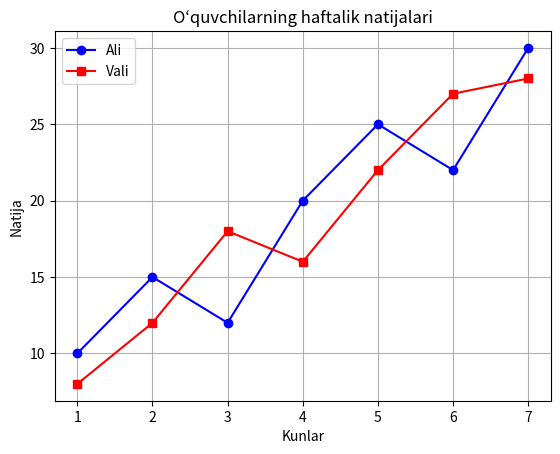

The script that saved this image:
import matplotlib.pyplot as plt

kunlar = [1, 2, 3, 4, 5, 6, 7]
ali = [10, 15, 12, 20, 25, 22, 30]
vali = [8, 12, 18, 16, 22, 27, 28]

plt.plot(kunlar, ali, marker="o", color="blue", label="Ali")
plt.plot(kunlar, vali, marker="s", color="red", label="Vali")
plt.title("O‘quvchilarning haftalik natijalari")
plt.xlabel("Kunlar")
plt.ylabel("Natija")
plt.legend()
plt.grid(True)
plt.show()
